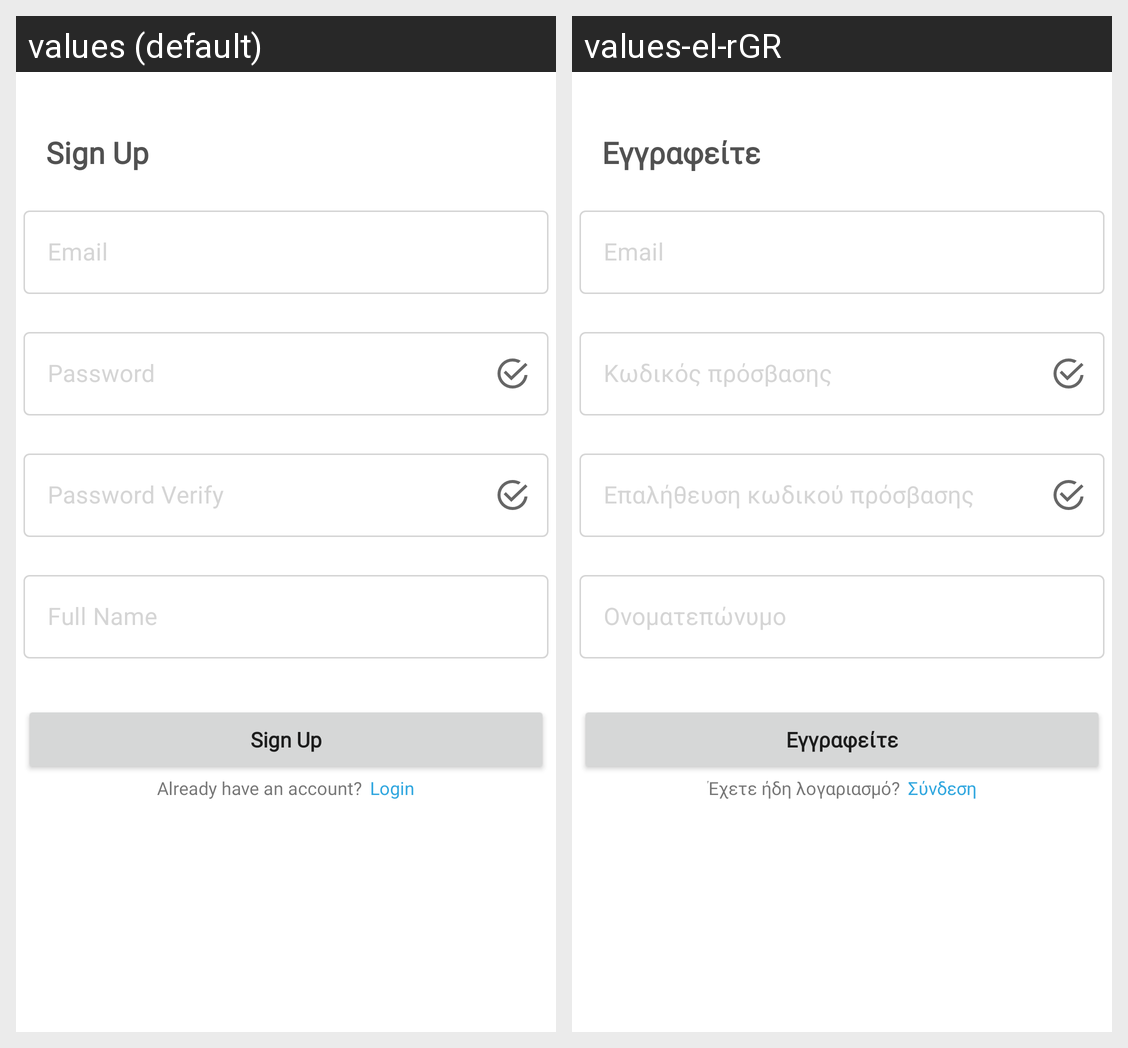

Strings drawn on this Android screen and how each of the app's shown locales translates them:
Android screen res/layout/fragment_register.xml rendered under 2 locales, left to right: values (default), values-el-rGR. Device: Nexus 5 (rendered at 1080×1920; each locale shown at half size, 540×960, under a caption strip naming it); theme Theme.RideShare.
Strings drawn on this screen, with the default value and each locale's value (text and hints the layout hard-codes, and strings that could not be matched under every locale, appear in the picture but are not listed):

sign_up
  values: Sign Up
  values-el-rGR: Εγγραφείτε

email
  values: Email
  values-el-rGR: Email  [not translated; the default value is used]

password
  values: Password
  values-el-rGR: Κωδικός πρόσβασης

password_verify
  values: Password Verify
  values-el-rGR: Επαλήθευση κωδικού πρόσβασης

full_name
  values: Full Name
  values-el-rGR: Ονοματεπώνυμο

already_have_an_account
  values: Already have an account?
  values-el-rGR: Έχετε ήδη λογαριασμό?

login
  values: Login
  values-el-rGR: Σύνδεση
